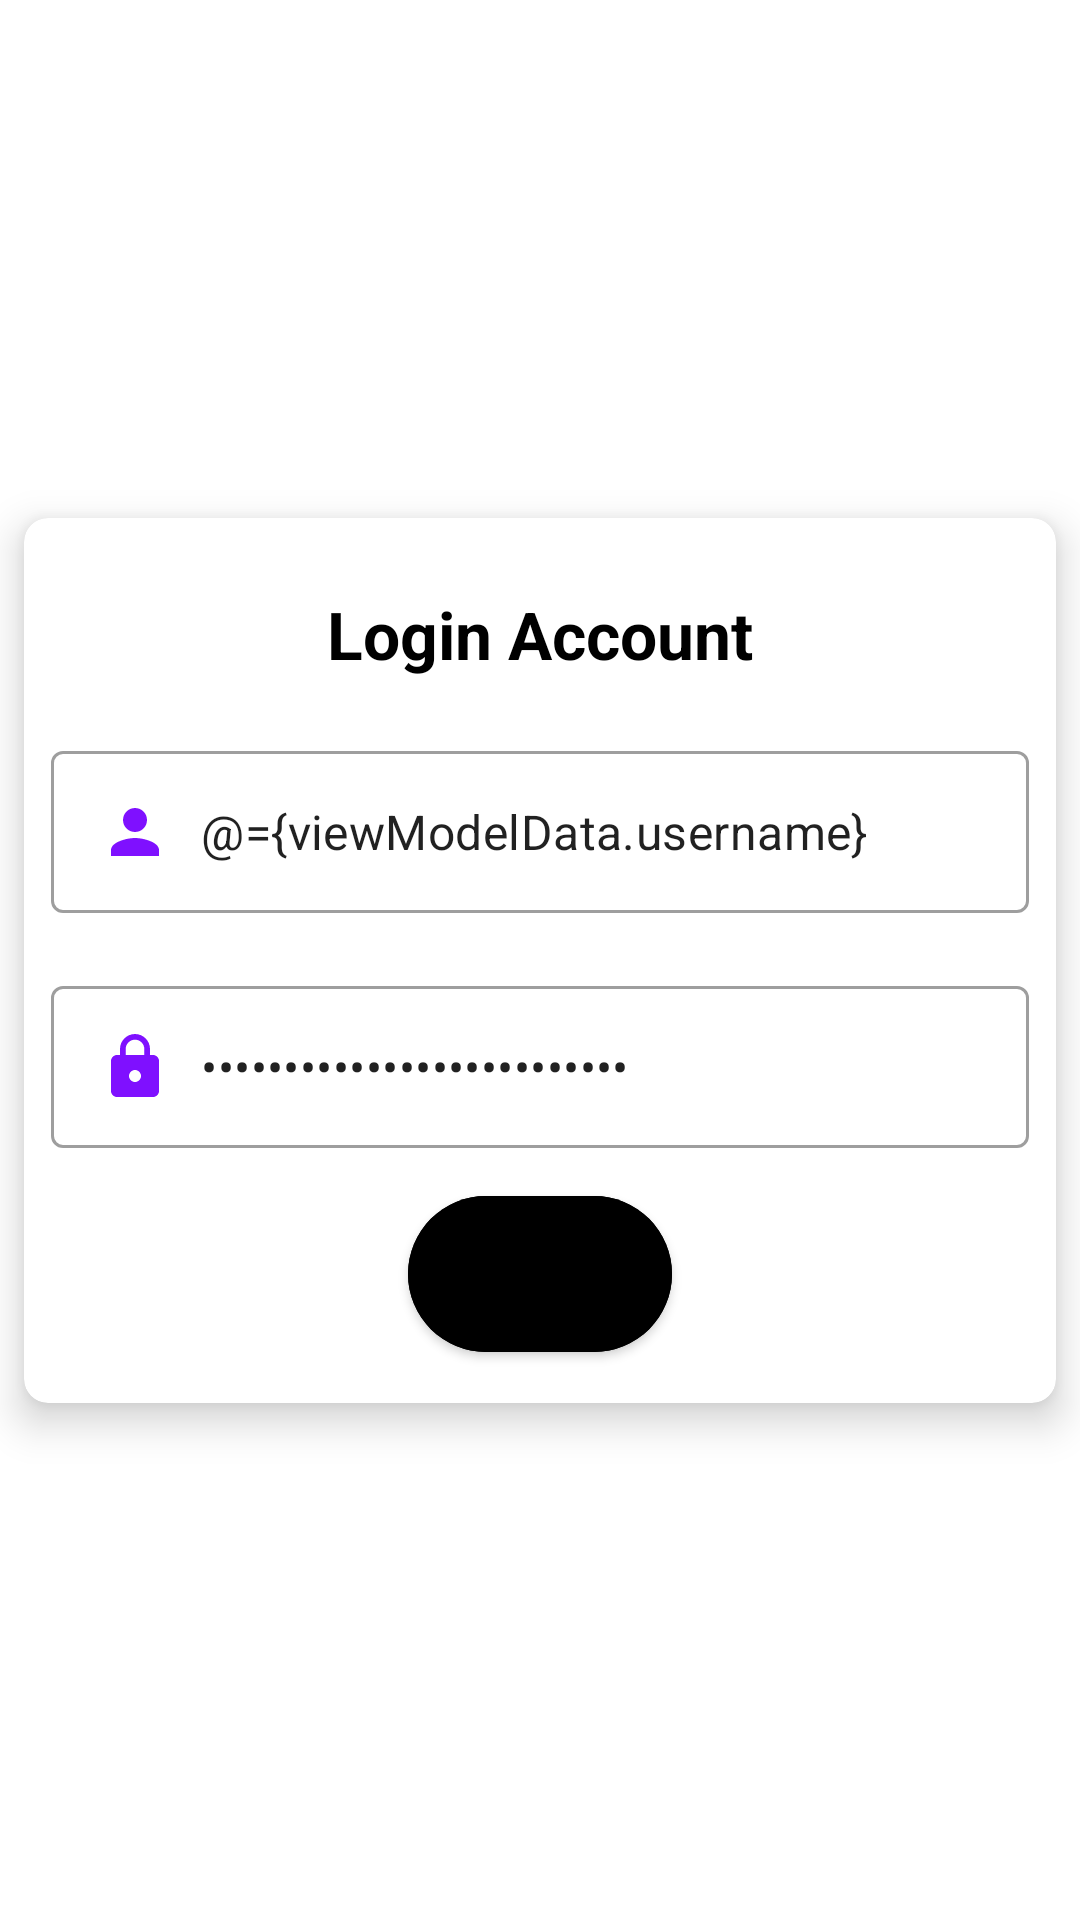

This screen was rendered from an Android layout file. Write that file and the resources it references.
<!-- AndroidManifest.xml: application theme Theme.Food_Nutrition_Recipe_app -->
<!-- res/layout/fragment_login.xml -->
<?xml version="1.0" encoding="utf-8"?>
<layout
    xmlns:android="http://schemas.android.com/apk/res/android"
    xmlns:tools="http://schemas.android.com/tools"
    xmlns:app="http://schemas.android.com/apk/res-auto">

    <data>
        <variable
            name="viewModelData"
            type="com.example.food_nutrition_recipe_app.viewmodel.AuthViewModel" />

        <variable
            name="handler"
            type="com.example.food_nutrition_recipe_app.LogInHandler" />
    </data>

<androidx.constraintlayout.widget.ConstraintLayout
    android:layout_width="match_parent"
    android:layout_height="match_parent"
    tools:context=".fragment.LoginFragment">

    <ProgressBar
        android:id="@+id/prgbarLogin"
        android:layout_width="48dp"
        android:layout_height="48dp"
        android:visibility="invisible"
        android:translationZ="1dp"
        android:layout_marginBottom="50dp"
        app:layout_constraintBottom_toBottomOf="parent"
        app:layout_constraintEnd_toEndOf="parent"
        app:layout_constraintStart_toStartOf="parent"
        />

<androidx.appcompat.widget.AppCompatImageView
    android:src="@drawable/loginscreenbg"
    android:scaleType="centerCrop"
    app:layout_constraintStart_toStartOf="parent"
    app:layout_constraintEnd_toEndOf="parent"
    app:layout_constraintTop_toTopOf="parent"
    android:layout_width="match_parent"
    android:layout_height="match_parent"/>

    <com.google.android.material.card.MaterialCardView
        app:layout_constraintTop_toTopOf="parent"
        app:layout_constraintStart_toStartOf="parent"
        android:layout_margin="8dp"
        app:cardCornerRadius="8dp"
        app:cardElevation="8dp"
        app:layout_constraintBottom_toBottomOf="parent"
        app:layout_constraintEnd_toEndOf="parent"
        android:layout_width="match_parent"
        android:layout_height="wrap_content">

        <LinearLayout
            android:layout_margin="5dp"
            android:orientation="vertical"
            android:layout_width="match_parent"
            android:layout_height="wrap_content">

            <com.google.android.material.textview.MaterialTextView
                android:text="Login Account"
                android:padding="15dp"
                android:textColor="@color/black"
                android:textSize="22sp"
                android:layout_margin="4dp"
                android:textAlignment="center"
                android:textStyle="bold"
                android:layout_width="match_parent"
                android:layout_height="wrap_content"/>

        <com.google.android.material.textfield.TextInputLayout
            android:id="@+id/txusername"
            style="@style/Widget.MaterialComponents.TextInputLayout.OutlinedBox"
            android:layout_width="match_parent"
            android:layout_height="wrap_content"
            >

            <com.google.android.material.textfield.TextInputEditText
                android:id="@+id/edUsername"
                android:layout_width="match_parent"
                android:text="@={viewModelData.username}"
                android:drawableStart="@drawable/ic_baseline_person_24"
                android:drawablePadding="10dp"
                android:layout_margin="4dp"
                android:padding="15dp"
                android:lines="1"
                android:inputType="textCapWords"
                android:layout_height="wrap_content"/>
        </com.google.android.material.textfield.TextInputLayout>

        <com.google.android.material.textfield.TextInputLayout
            android:id="@+id/txpassword"
            android:layout_marginTop="15dp"
            style="@style/Widget.MaterialComponents.TextInputLayout.OutlinedBox"
            android:layout_width="match_parent"
            android:layout_height="wrap_content">

            <com.google.android.material.textfield.TextInputEditText
                android:id="@+id/edPassword"
                android:layout_width="match_parent"
                android:layout_height="wrap_content"
                android:layout_margin="4dp"
                android:drawableStart="@drawable/ic_baseline_lock_24"
                android:drawablePadding="10dp"
                android:inputType="textPassword"
                android:lines="1"
                android:padding="15dp"
                android:text="@={viewModelData.password}" />

        </com.google.android.material.textfield.TextInputLayout>

            <com.google.android.material.button.MaterialButton
                android:id="@+id/loginId"
                android:layout_width="wrap_content"
                android:layout_height="64dp"
                android:layout_gravity="center"
                android:layout_margin="6dp"
                android:alpha="1"
                android:backgroundTint="@color/btnColor"
                android:onClick="@{()->viewModelData.performLoginValidation()}"
                android:text="SignIn"
                android:textColor="@color/black"
                android:textSize="14sp"
                android:textStyle="bold"
                app:cornerRadius="40dp" />

        </LinearLayout>

    </com.google.android.material.card.MaterialCardView>

</androidx.constraintlayout.widget.ConstraintLayout>
</layout>
<!-- resources referenced by this layout -->
<resources>
  <color name="black">#FF000000</color>
  <color name="btnColor">#FFE600</color>
  <!-- drawable ic_baseline_lock_24 (drawable) -->
  <vector android:height="24dp" android:tint="#7F10FF"
      android:viewportHeight="24" android:viewportWidth="24"
      android:width="24dp" xmlns:android="http://schemas.android.com/apk/res/android">
      <path android:fillColor="@android:color/white" android:pathData="M18,8h-1L17,6c0,-2.76 -2.24,-5 -5,-5S7,3.24 7,6v2L6,8c-1.1,0 -2,0.9 -2,2v10c0,1.1 0.9,2 2,2h12c1.1,0 2,-0.9 2,-2L20,10c0,-1.1 -0.9,-2 -2,-2zM12,17c-1.1,0 -2,-0.9 -2,-2s0.9,-2 2,-2 2,0.9 2,2 -0.9,2 -2,2zM15.1,8L8.9,8L8.9,6c0,-1.71 1.39,-3.1 3.1,-3.1 1.71,0 3.1,1.39 3.1,3.1v2z"/>
  </vector>
  <!-- drawable ic_baseline_person_24 (drawable) -->
  <vector android:height="24dp" android:tint="#7F10FF"
      android:viewportHeight="24" android:viewportWidth="24"
      android:width="24dp" xmlns:android="http://schemas.android.com/apk/res/android">
      <path android:fillColor="@android:color/white" android:pathData="M12,12c2.21,0 4,-1.79 4,-4s-1.79,-4 -4,-4 -4,1.79 -4,4 1.79,4 4,4zM12,14c-2.67,0 -8,1.34 -8,4v2h16v-2c0,-2.66 -5.33,-4 -8,-4z"/>
  </vector>
  <style name="Theme.Food_Nutrition_Recipe_app" parent="Theme.MaterialComponents.DayNight.NoActionBar">
  
          <item name="colorPrimary">#7300F6</item>
          <item name="colorPrimaryVariant">@color/purple_700</item>
          <item name="colorOnPrimary">@color/white</item>
          <item name="colorSecondary">#00FFCC</item>
          <item name="colorSecondaryVariant">#00FFCC</item>
          <item name="colorOnSecondary">@color/black</item>
          <item name="android:statusBarColor">?attr/colorPrimaryVariant</item>
  
      </style>
  <color name="purple_700">#FF3700B3</color>
  <color name="white">#FFFFFFFF</color>
</resources>
